Dataset: mantarlar (GitHub, akatakan/Edible-Mushroom-Classifier). Classes: yenebilen, yenilebilen, zehirli.

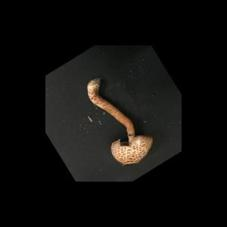
Label: zehirli

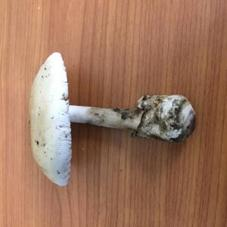
Label: yenebilen

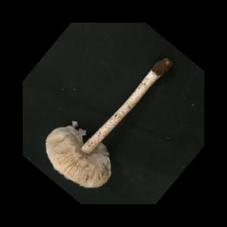
Label: zehirli

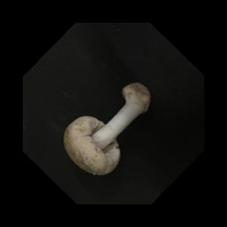
Label: yenilebilen

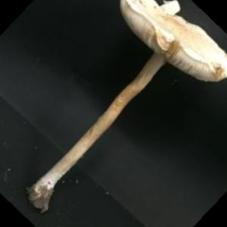
Label: zehirli

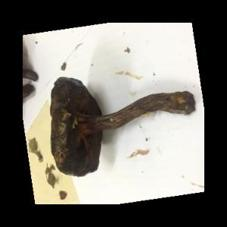
Label: yenebilen
